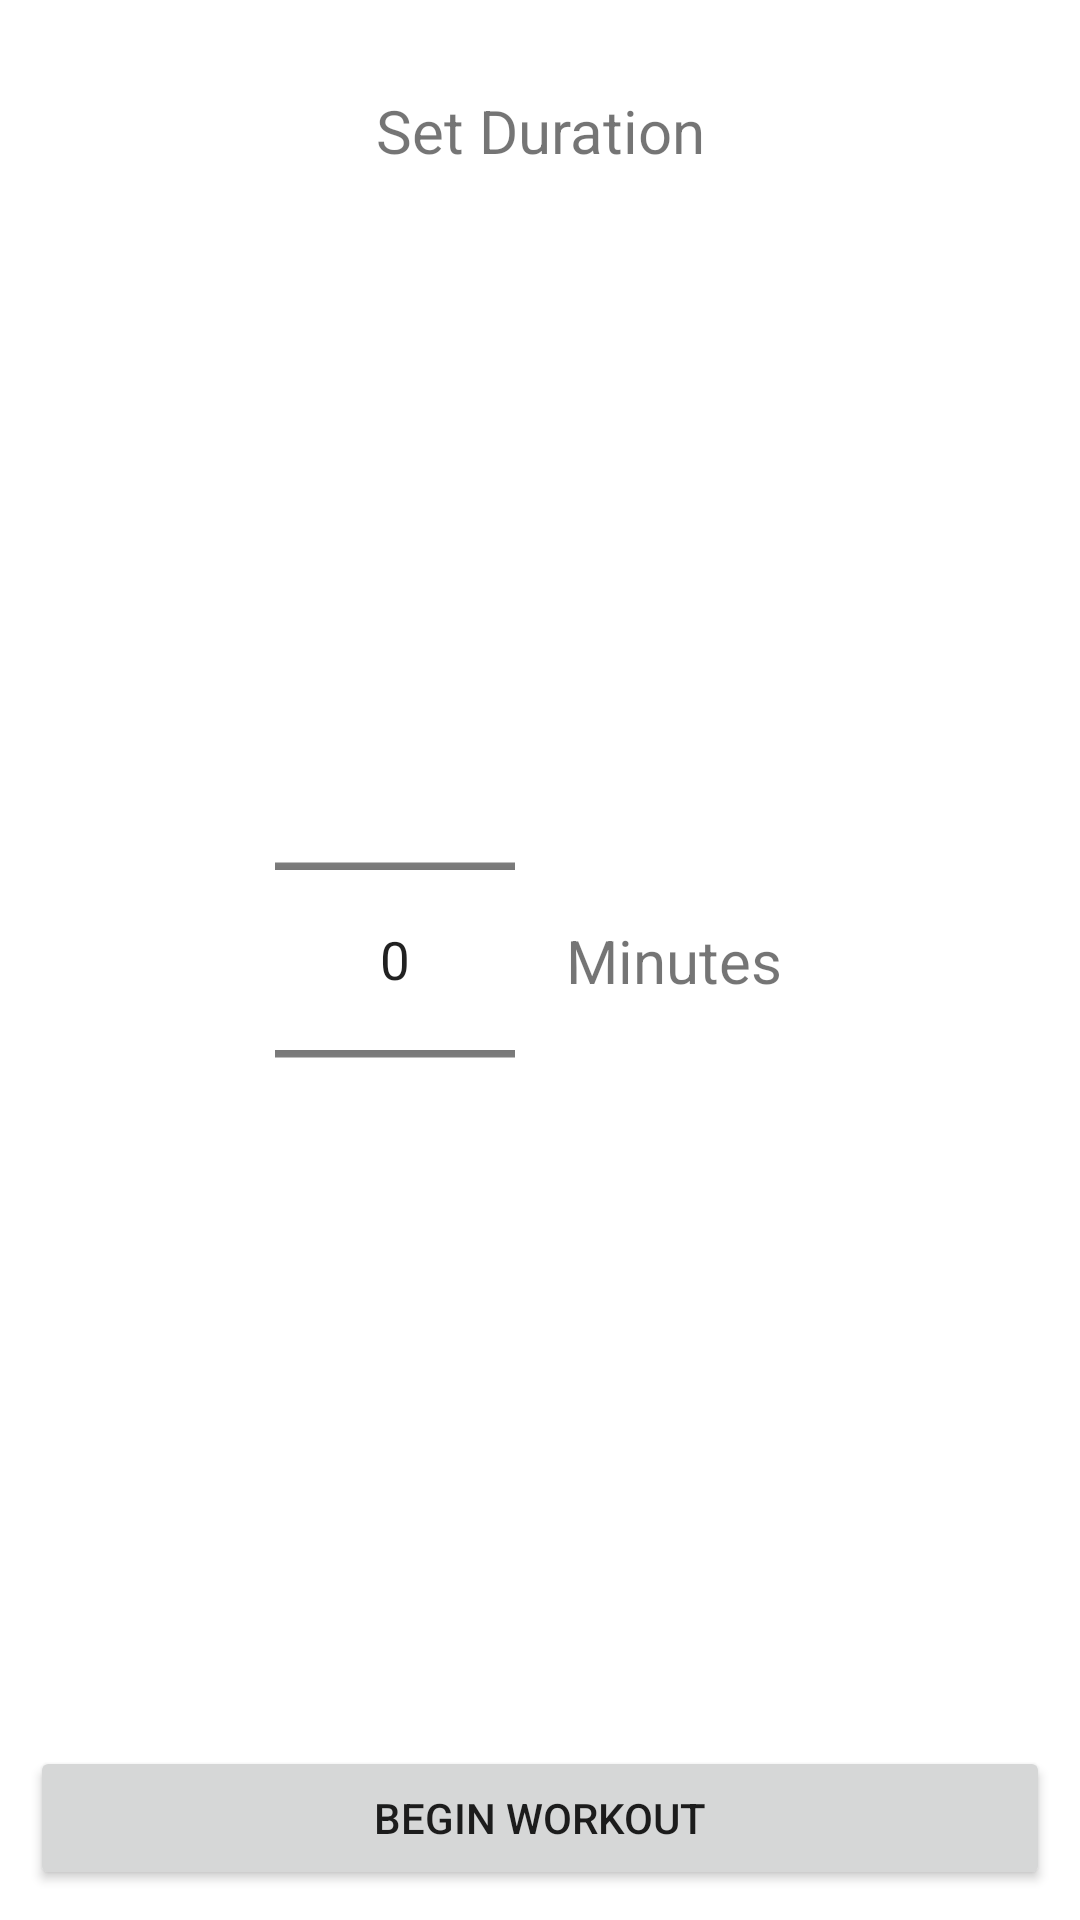

Here is an Android app screen rendered from its layout file. Give the layout XML and the strings, colors and styles it references.
<!-- AndroidManifest.xml: application theme Theme.Assignment2 -->
<!-- res/layout/fragment_time_picker.xml -->
<?xml version="1.0" encoding="utf-8"?>
<androidx.constraintlayout.widget.ConstraintLayout xmlns:android="http://schemas.android.com/apk/res/android"
    xmlns:tools="http://schemas.android.com/tools"
    android:layout_width="match_parent"
    android:layout_height="match_parent"
    xmlns:app="http://schemas.android.com/apk/res-auto"
    tools:context=".ui.home.TimePickerFragment">

    

    <TextView
        android:layout_width="wrap_content"
        android:layout_height="wrap_content"
        android:textSize="20sp"
        android:text="@string/set_duration"
        android:layout_marginTop="30dp"
        app:layout_constraintEnd_toEndOf="parent"
        app:layout_constraintStart_toStartOf="parent"
        app:layout_constraintTop_toTopOf="parent" />

    <NumberPicker
        android:id="@+id/number_picker"
        android:layout_width="wrap_content"
        android:layout_height="wrap_content"
        android:scaleX="1.25"
        android:scaleY="1.25"
        app:layout_constraintBottom_toBottomOf="parent"
        app:layout_constraintEnd_toStartOf="@id/number_picker_label"
        app:layout_constraintStart_toStartOf="parent"
        app:layout_constraintTop_toTopOf="parent"
        app:layout_constraintHorizontal_chainStyle="packed" />

    <TextView
        android:id="@+id/number_picker_label"
        android:layout_width="wrap_content"
        android:layout_height="wrap_content"
        android:textSize="20dp"
        android:text="@string/minute_picker"
        android:layout_marginStart="25dp"
        app:layout_constraintBottom_toBottomOf="@id/number_picker"
        app:layout_constraintEnd_toEndOf="parent"
        app:layout_constraintStart_toEndOf="@id/number_picker"
        app:layout_constraintTop_toTopOf="@id/number_picker" />

    <Button
        android:id="@+id/beginWorkout"
        android:layout_width="match_parent"
        android:layout_height="wrap_content"
        app:layout_constraintBottom_toBottomOf="parent"
        android:layout_margin="10dp"
        android:text="@string/begin_workout"
        />


</androidx.constraintlayout.widget.ConstraintLayout>
<!-- resources referenced by this layout -->
<resources>
  <string name="begin_workout">BEGIN WORKOUT</string>
  <string name="minute_picker">Minutes</string>
  <string name="set_duration">Set Duration</string>
  <style name="Theme.Assignment2" parent="Theme.MaterialComponents.DayNight.DarkActionBar">
          
          <item name="colorPrimary">@color/purple_500</item>
          <item name="colorPrimaryVariant">@color/purple_700</item>
          <item name="colorOnPrimary">@color/white</item>
          
          <item name="colorSecondary">@color/teal_200</item>
          <item name="colorSecondaryVariant">@color/teal_700</item>
          <item name="colorOnSecondary">@color/black</item>
          
          <item name="android:statusBarColor" tools:targetApi="l">?attr/colorPrimaryVariant</item>
          
      </style>
  <!-- not gathered from this repository: default colours our renderer supplied (Android Studio template values) -->
  <color name="purple_500">#FF6200EE</color>
  <color name="purple_700">#FF3700B3</color>
  <color name="teal_200">#FF03DAC5</color>
  <color name="teal_700">#FF018786</color>
  <color name="black">#FF000000</color>
  <color name="white">#FFFFFFFF</color>
</resources>
